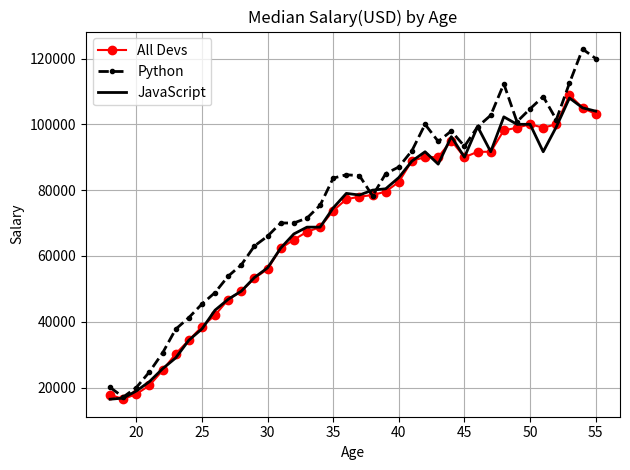

The matplotlib source for this figure:
from matplotlib import pyplot as plt
# plt.xkcd() This for the styling

# print(plt.style.available) To see the available style
plt.style.use('tableau-colorblind10')

agesx = [18, 19, 20, 21, 22, 23, 24, 25, 26, 27, 28, 29, 30, 31, 32, 33, 34, 35,
          36, 37, 38, 39, 40, 41, 42, 43, 44, 45, 46, 47, 48, 49, 50, 51, 52, 53, 54, 55]

dev_y = [17784, 16500, 18012, 20628, 25206, 30252, 34368, 38496, 42000, 46752, 49320, 53200, 56000, 62316, 64928, 67317, 68748, 73752, 77232,
         78000, 78508, 79536, 82488, 88935, 90000, 90056, 95000, 90000, 91633, 91660, 98150, 98964, 100000, 98988, 100000, 108923, 105000, 103117]
plt.plot(agesx,dev_y,'red',marker='o',label='All Devs')

py_dev_y = [20046, 17100, 20000, 24744, 30500, 37732, 41247, 45372, 48876, 53850, 57287, 63016, 65998, 70003, 70000, 71496, 75370, 83640, 84666,
            84392, 78254, 85000, 87038, 91991, 100000, 94796, 97962, 93302, 99240, 102736, 112285, 100771, 104708, 108423, 101407, 112542, 122870, 120000]
plt.plot(agesx,py_dev_y,color='k',linestyle='--',marker='.',linewidth=2,label='Python')

js_dev_y = [16446, 16791, 18942, 21780, 25704, 29000, 34372, 37810, 43515, 46823, 49293, 53437, 56373, 62375, 66674, 68745, 68746, 74583, 79000,
            78508, 79996, 80403, 83820, 88833, 91660, 87892, 96243, 90000, 99313, 91660, 102264, 100000, 100000, 91660, 99240, 108000, 105000, 104000]
plt.plot(agesx,js_dev_y,color='k',linewidth=2,label='JavaScript')



plt.title("Median Salary(USD) by Age")
plt.xlabel("Age")
plt.ylabel("Salary")

# plt.legend(['All Devs','Python']) Another method of labelling
plt.legend()
plt.tight_layout() #for giving the layout here
plt.grid(True) #To adding the grid 

#to save the diagram as a png
plt.savefig('plot1.png')

plt.show()
